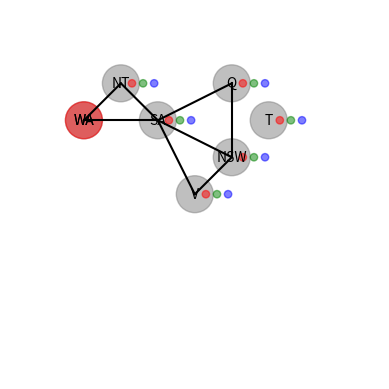
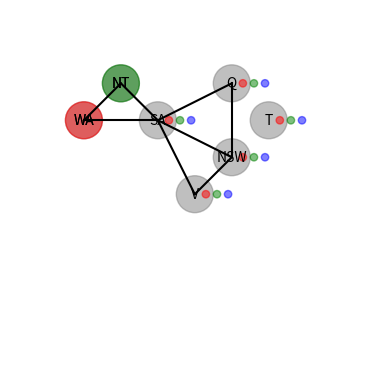
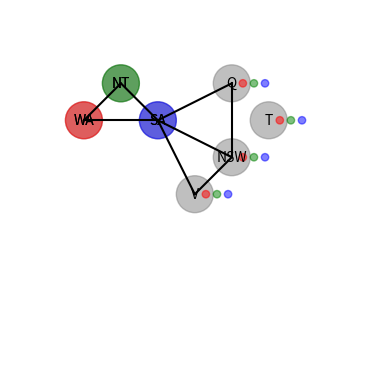
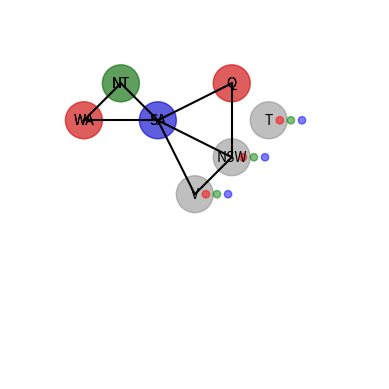
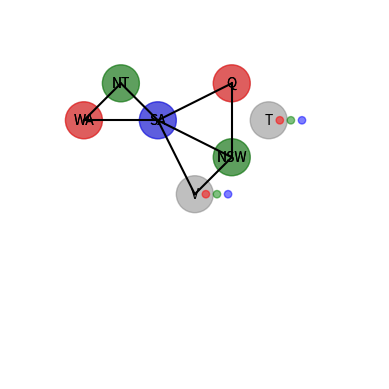
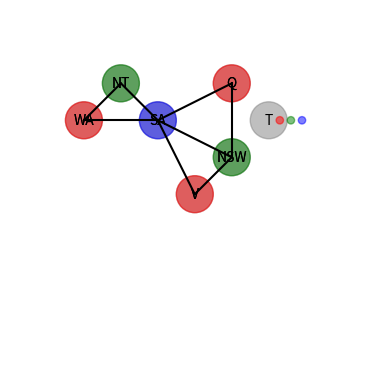
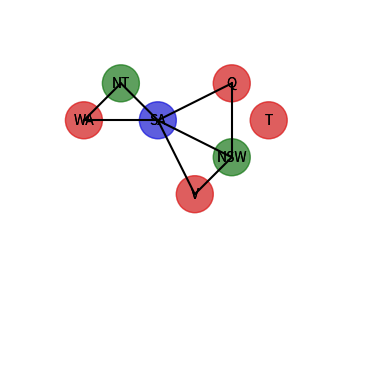
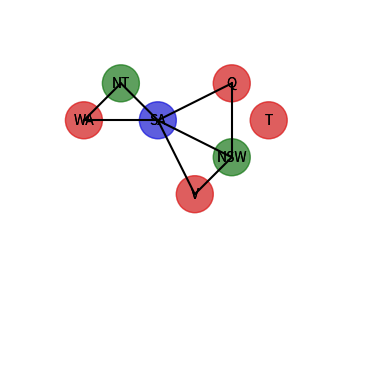

Python code for these plots, in order:
import matplotlib.pyplot as plt
import matplotlib.patches as patches

states = {'WA': (2, 7), 'NT': (3, 8), 'SA': (4, 7), 'Q': (
    6, 8), 'NSW': (6, 6), 'V': (5, 5), 'T': (7, 7)}
borders = [('WA', 'NT'), ('WA', 'SA'), ('NT', 'SA'), ('SA', 'Q'),
           ('SA', 'NSW'), ('SA', 'V'), ('Q', 'NSW'), ('NSW', 'V')]
colors = ['red', 'green', 'blue', 'white']
C = {}  # < scope , relaion >
X = ['WA', 'NT', 'SA', 'Q', 'NSW', 'V', 'T']
D = {x: [1, 2, 3] for x in X}
constraints = []

# unary constraints
for var in X:
    constraints.append(([var, var], lambda val: val in D[var]))

# binary constraints


def constraint_func(A, a, B, b):
    return a != b


constraints.append((['WA', 'NT'], constraint_func))
constraints.append((['WA', 'SA'], constraint_func))
constraints.append((['NT', 'SA'], constraint_func))
constraints.append((['SA', 'Q'], constraint_func))
constraints.append((['SA', 'NSW'], constraint_func))
constraints.append((['SA', 'V'], constraint_func))
constraints.append((['Q', 'NSW'], constraint_func))
constraints.append((['NSW', 'V'], constraint_func))

class CSP:
    """
    class for constraint satisfaction problem
    """

    def __init__(self, variables, domains, constraints):
        self.variables = variables
        self.domains = domains
        self.constraints = constraints

    def is_complete(self, assignment):
        """
        check if the assignment is complete
        """
        return set(assignment.keys()) == set(self.variables)

    def order_domain_values(self, var, assignment):
        """
        order the domain values
        """
        return self.domains[var]

    def select_unassigned_variable(self, assignment):
        """
        select the unassigned variable
        """
        for var in self.variables:
            if var not in assignment:
                return var
        return None

    def assign(self, var, value):
        """
        assign value to a variable by updating the domain
        """
        self.domains[var] = [value]



    def draw_constraints_graph(self):
        import networkx as nx
        G = nx.Graph()
        for constraint in self.constraints:
            # Assuming each constraint is a tuple where the first element is a list of variables
            G.add_edge(*constraint[0])
        nx.draw(G, with_labels=True)
        plt.show()

    def is_consistent(self, var, value, assignment):
        """
        check if the value is consistent with the assignment
        """
        for constraint in self.constraints:
            if var in constraint[0]:
                for other_var in constraint[0]:
                    if other_var != var and other_var in assignment:
                        if not constraint[1](var, value, other_var, assignment[other_var]):
                            return False
        return True

def revise(csp, Xi, Xj):
    revised = False
    for x in csp.domains[Xi]:
        # Check if there's any value y in the domain of Xj that satisfies the constraint with Xi=x
        if not any(
            any(
                constraint[1](Xi, x, Xj, y)
                for constraint in csp.constraints
                if set(constraint[0]) == set([Xi, Xj])
            )
            for y in csp.domains[Xj]
        ):
            print(f"Revise {Xi} -> {Xj}: {csp.domains[Xi]}-{x}")
            print(f"Before: {csp.domains[Xi]}")
            csp.domains[Xi].remove(x)
            print(f"After: {csp.domains[Xi]}")
            revised = True
    return revised


def AC_3(csp) -> bool:
    """
    AC_3 algorithm

    Args:
    csp (CSP): constraint satisfaction problem

    Returns:
    bool: True if the CSP is arc consistent, False otherwise
    """
    queue = [
        (Xi, Xj)
        for constraint in csp.constraints
        for Xi in constraint[0]
        for Xj in constraint[0]
        if Xi != Xj
    ]
    print("Queue:", queue)
    while queue:
        (Xi, Xj) = queue.pop()
        if revise(csp, Xi, Xj):
            if len(csp.domains[Xi]) == 0:
                return False
            for Xk in csp.variables:
                if Xk != Xi and Xk != Xj:
                    queue.append((Xk, Xi))
    return True

def plot_map(assignments, states=states, borders=borders, colors=colors, X=X):
    fig, ax = plt.subplots()
    fig.patch.set_facecolor('none')  # Set the figure background to none
    ax.patch.set_facecolor('none')  # Set the axes background to none
    ax.set_xlim(0, 10)
    ax.set_ylim(0, 10)
    ax.set_aspect("equal")
    # draw states
    for state, (x, y) in states.items():
        ax.add_patch(patches.Circle((x, y), 0.5, color="grey"))
        ax.text(x, y, state, ha="center", va="center")
    # draw borders
    for state1, state2 in borders:
        x1, y1 = states[state1]
        x2, y2 = states[state2]
        ax.plot([x1, x2], [y1, y2], "k-")

    # for each unassigned variable, add a circle with the domain colors
    for var in X:
        if var not in assignments:
            x, y = states[var]
            for i, color in enumerate(colors, 1):
                ax.add_patch(patches.Circle((x + i * 0.3, y), 0.1, color=color))

    # add colors to the map
    for var, domain in assignments.items():
        x, y = states[var]
        ax.add_patch(patches.Circle((x, y), 0.5, color=colors[domain - 1]))
        ax.text(x, y, var, ha="center", va="center")

    # remove axis
    ax.axis("off")

    # set transparency
    for patch in ax.patches:
        patch.set_alpha(0.5)

    # remove background
    fig.patch.set_alpha(0.0)
    ax.patch.set_alpha(0.0)

    plt.show()


def backtracking_search(csp):
    """
    backtracking search
    """
    return backtrack(csp, {})


def backtrack(csp, assignment):
    """
    Backtracking algorithm with arc consistency inference.
    """
    if csp.is_complete(assignment):
        return assignment
    var = csp.select_unassigned_variable(assignment)
    for value in csp.order_domain_values(var, assignment):
        if csp.is_consistent(var, value, assignment):
            csp.assign(var, value)
            assignment[var] = value
            plot_map(assignment)
            result = backtrack(csp, assignment)
            if result:
                return result
            del assignment[var]
            # Restore the pruned domain

    return None

csp = CSP(X, D, constraints)
assignment = backtracking_search(csp)
plot_map(assignment)



import matplotlib.pyplot as plt
import matplotlib.patches as patches





